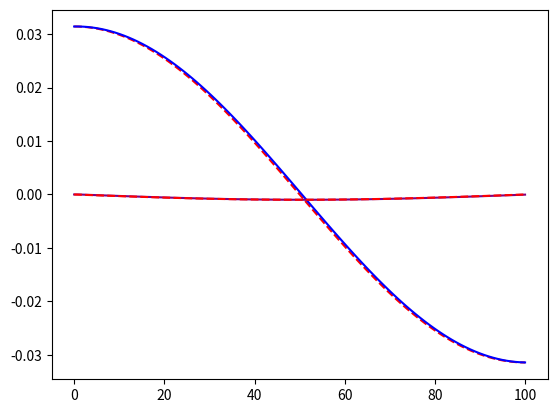

Generate this figure with matplotlib:
import numpy as np
from matplotlib import pyplot as plt


def DYDX(fx, x):
    dfdx= np.zeros(len(x))
    for r in range(0,len(x)):
        if r >=1 :
            dfdx[r] = ((fx[r])-(fx[r-1])) / (x[r]-(x[r-1]))
        elif r == 0: 
            dfdx[r] = ((fx[r+1])-(fx[r])) / (x[r+1]-(x[r]))
        
    return dfdx 

x = np.linspace(0,100,100)
y = np.sin(np.pi*x/100)

dydx = (np.pi/100)*np.cos(np.pi*x/100)
d2ydx2= -1*np.pi*np.pi/100**2 *np.sin(np.pi*x/100)
dydx_test1 = DYDX(y,x)
dydx_test2 = DYDX(dydx_test1,x)

print()
print(dydx_test1[0])
print(dydx_test2[0])
plt.plot(x, dydx, 'r--', x, dydx_test1, 'blue', x,dydx_test2, 'purple',x,d2ydx2,'r--')
plt.show()
